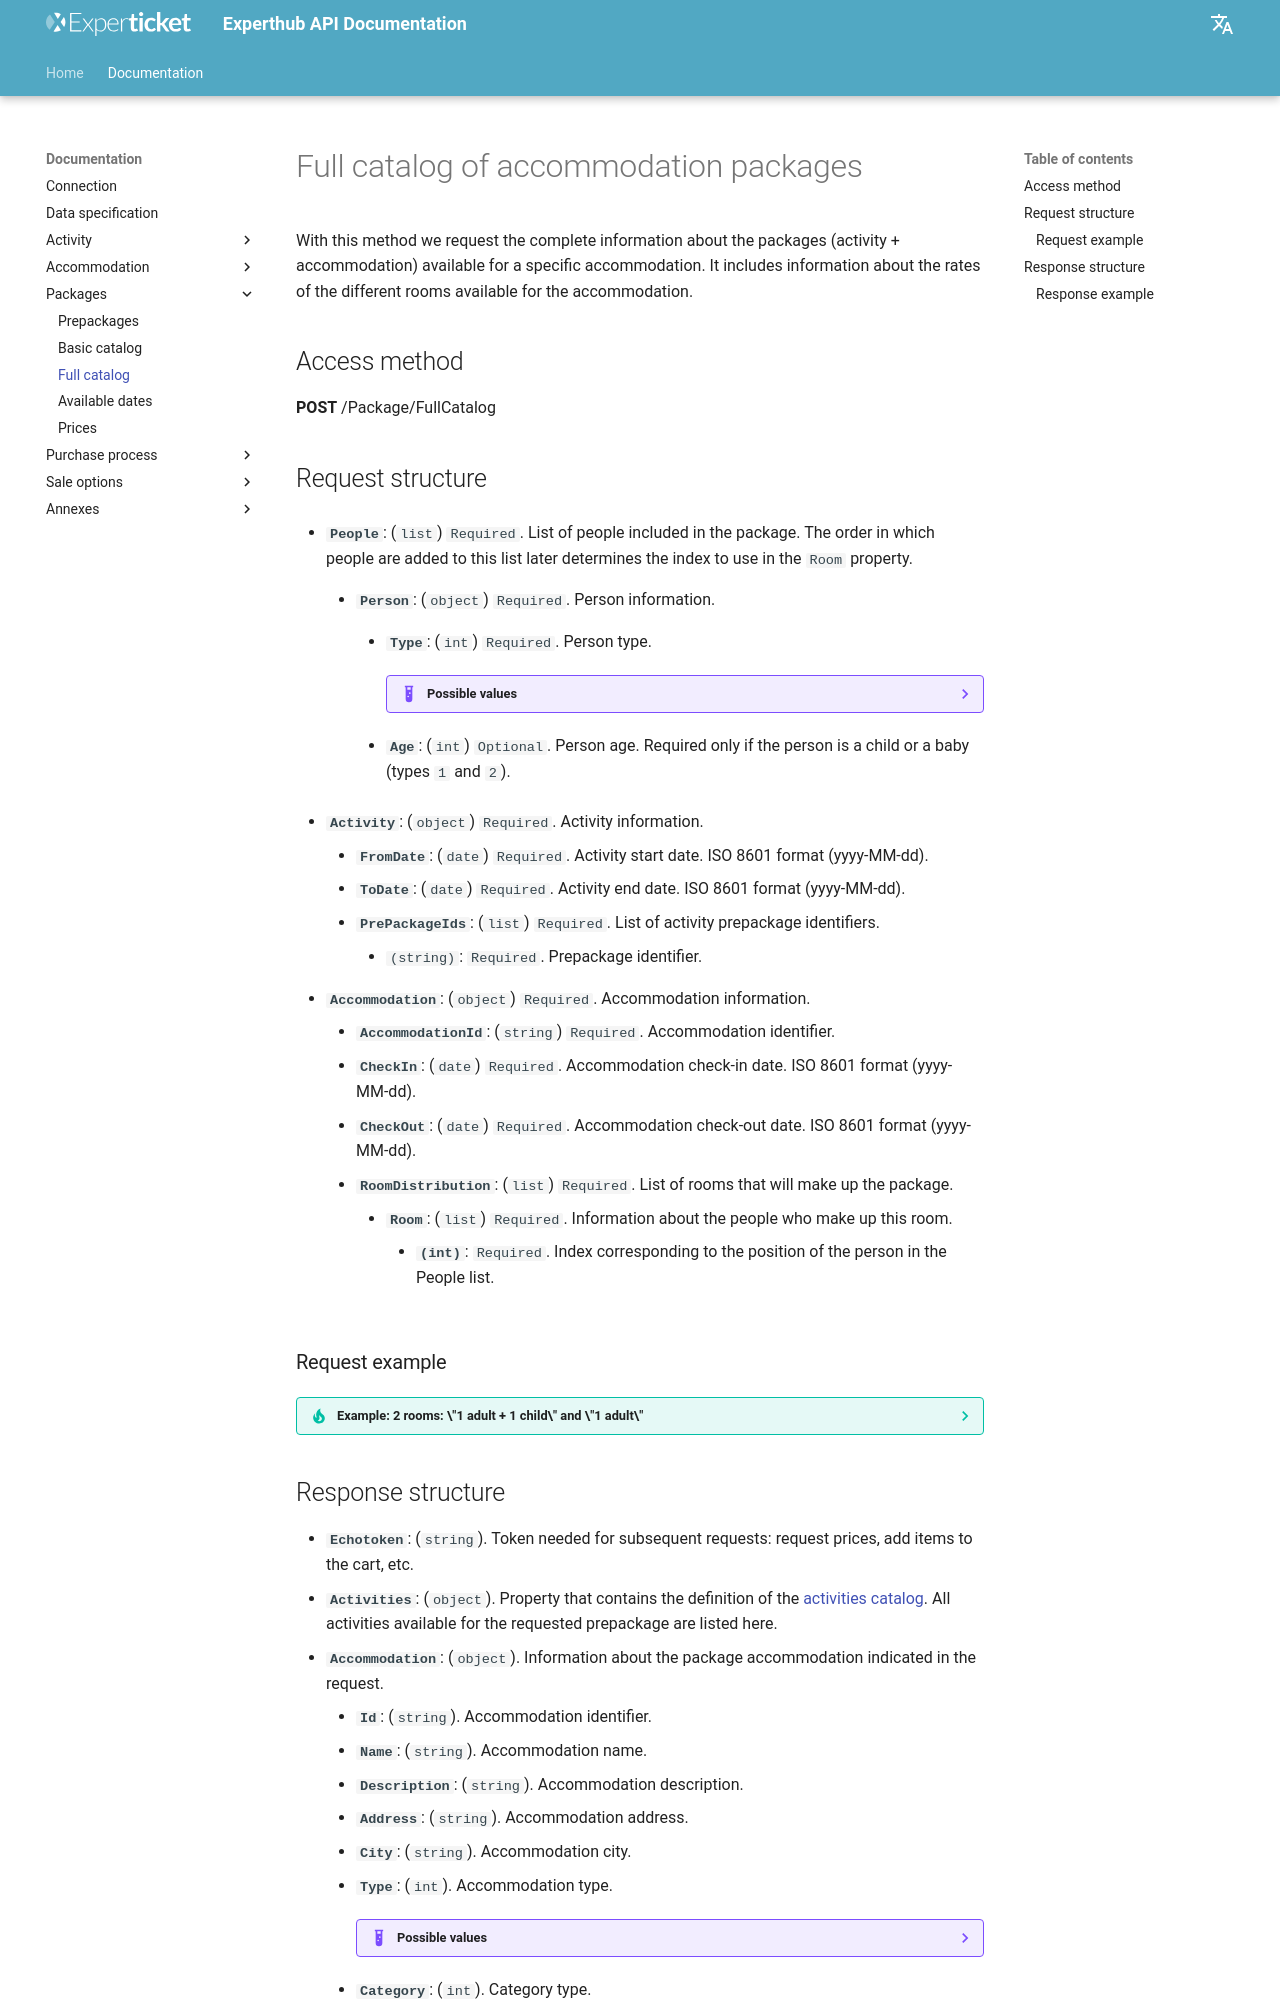

repository: Experticket/experthubApiDocs · page: en/docs/package/fullCatalog/index.html · generator: mkdocs

# Full catalog of accommodation packages

With this method we request the complete information about the packages (activity + accommodation) available for a specific accommodation. It includes information about the rates of the different rooms available for the accommodation.

## Access method

**POST** /Package/FullCatalog

## Request structure

--8<-- "includes/catalog/query/people.en.md"

--8<-- "includes/catalog/query/activity.en.md"

- **``Accommodation``**: (``object``) ``Required``. Accommodation information.
    --8<-- "includes/catalog/query/fullAccommodationItem.en.md"

### Request example

??? tip "Example: 2 rooms: \"1 adult + 1 child\" and \"1 adult\""

    --8<-- "includes/examples/package/fullCatalog.request.1.md"
